The GitHub repository tcbak/cervical_cancer contains a labelled image folder "Split_Data" with 4 categories: CIN1, CIN2, CIN3, normal. Examples follow, each with its label.

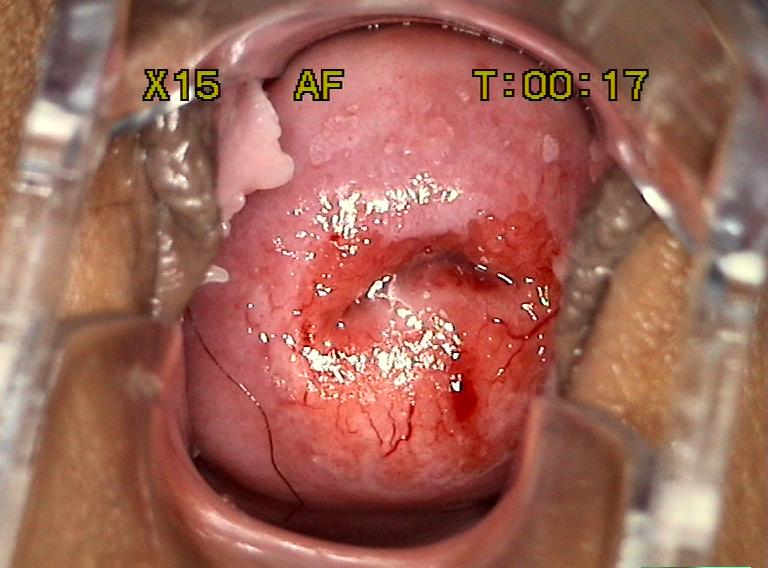
Label: CIN2

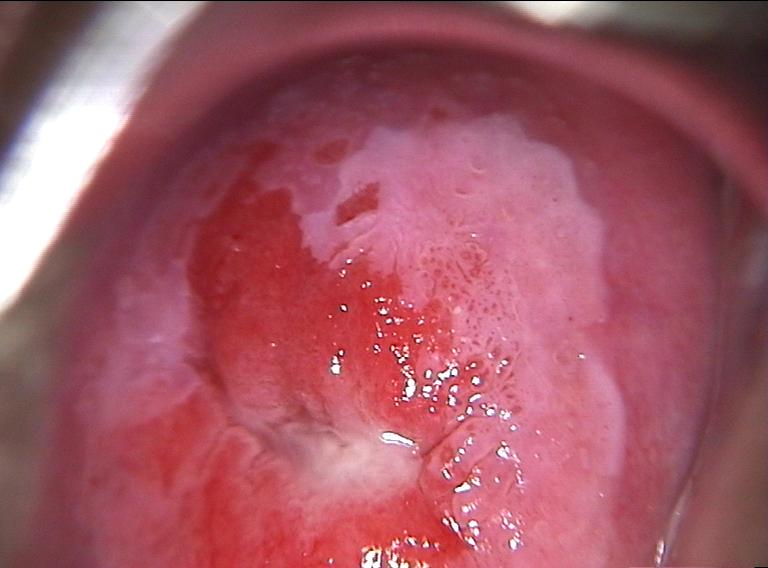
Label: CIN3

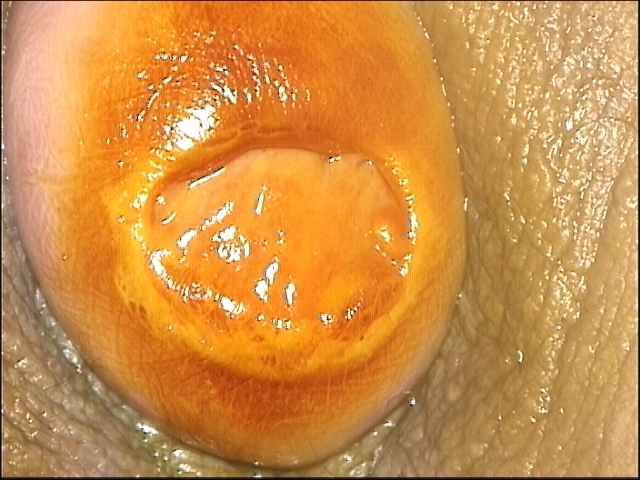
Label: CIN1

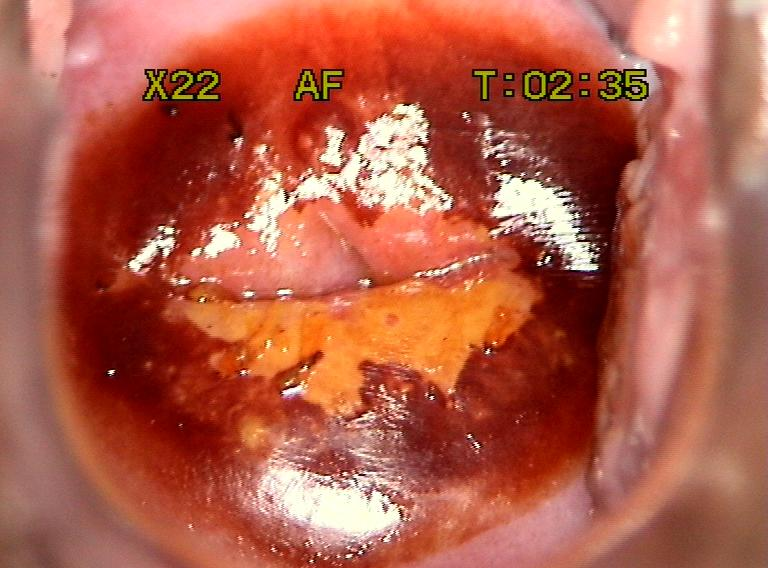
Label: CIN2

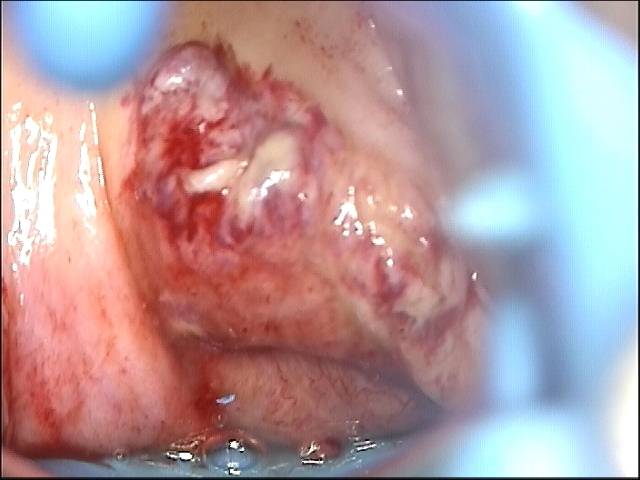
Label: CIN3

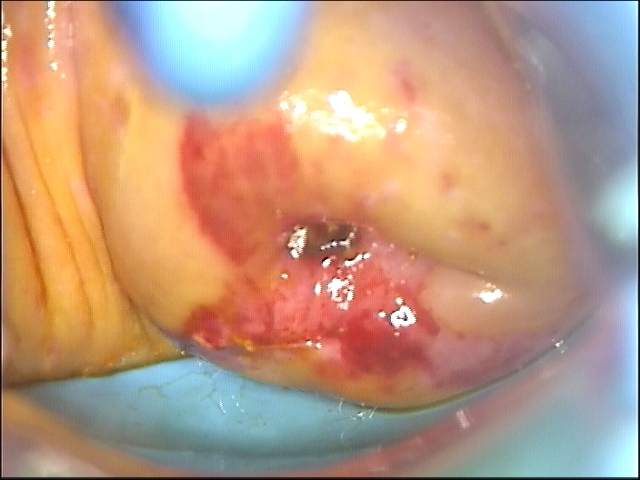
Label: CIN1
